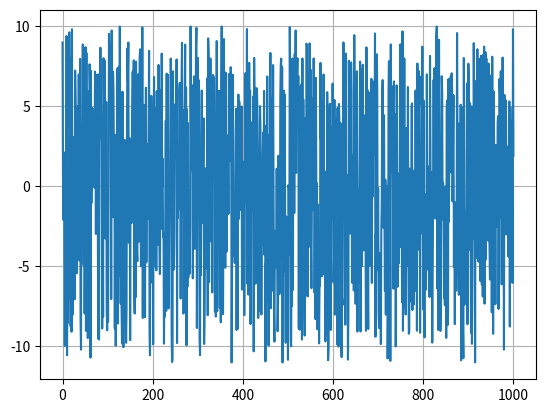

This figure's Python source:
#The intention of this code is to simuulate a signal from a production line sensor with random noise

import numpy as np
import numpy.random as rand
import matplotlib.pyplot as plt

length = 1000+1
fact = "null"
y = np.linspace(0,length,length)


rsig = rand.randint(-10,10,length)
#rsig = y/100+rsig
rsig = np.sin(y)+rsig


x = np.array([])

#Assuming that 0 means system is off, and 3 is considered an optimal level of vibration
#fact is the factor associated with the vibration magnitude
off = 0
opt = 0
caution = 3
warning = 4
failure = 5

for i in range(0,length):
    sig = rsig.item(i)
    if sig == 0:
        #print("Machine is off")
        fact = 0
        x = np.append(x,fact)
    elif sig > 8 or sig < -8:
        #print("Machine is near failure")
        fact = failure
        x = np.append(x,fact)
    elif sig > 5 or sig < -5:
        #print("Machine is operating poorly")
        fact = warning
        x = np.append(x,fact)
    elif sig > 3 or sig < -3:
        #print("Machine is operating above optimal")
        fact = caution
        x = np.append(x,fact)
    elif sig < 3 or sig > -3:
        #print("Machine is at optimal state")
        fact = 0
        x = np.append(x,fact)

active = np.size(x)
#print(active)
rsig = rsig[:active]

#optimal =
caution_index = 0
warning_index = 1
failure_index = 2

labels = np.array(['Caution','Warning','Failure'])

unique_elements, counts_elements = np.unique(x,return_counts=True)
print(np.asarray((unique_elements, counts_elements)))
#print(unique_elements)

#print(counts_elements)
perc = (counts_elements/active)*100
#Results printing
print(labels)
print(perc)
"""
print(np.size(rsig))
plt.plot(rsig)
plt.plot(x,"x")

plt.show()
"""
plt.plot(rsig)
plt.grid()
plt.show()
